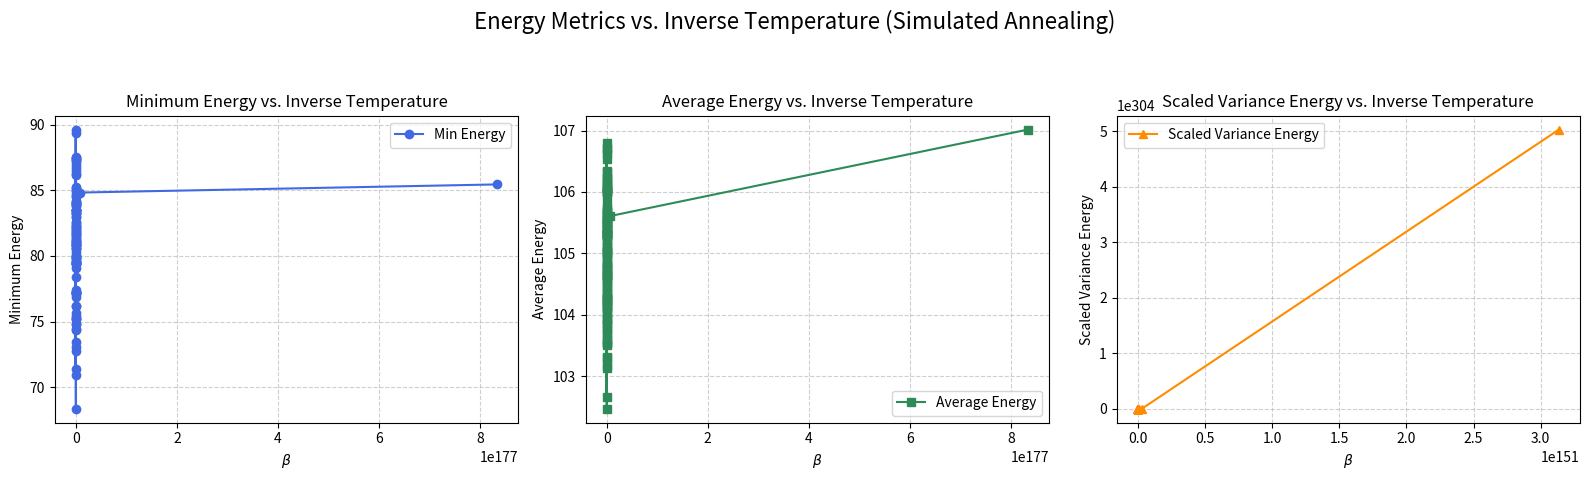

Python code for this plot:
import numpy as np
import matplotlib.pyplot as plt

def create_initial_city_positions(num_cities, box_size, seed):
    """
    Create initial city positions within a square box.
    """
    np.random.seed(seed)  # Set the random seed for reproducibility
    cities = np.random.rand(num_cities, 2) * box_size
    return cities , np.arange(num_cities)

def plot_cities(cities, box_size, radius_of_city):
    """
    Plot the cities on a 2D plane.
    """
    plt.figure(figsize=(8, 8))
    plt.xlim(0, box_size)
    plt.ylim(0, box_size)
    plt.scatter(cities[:, 0], cities[:, 1], s=radius_of_city*100, c='blue', alpha=0.5, label='Cities')
    plt.title('City Positions')
    plt.xlabel('X Position')
    plt.ylabel('Y Position')
    plt.grid()
    plt.legend()
    plt.show()
    print("Initial city positions created successfully.")
    print("Number of cities created:", len(cities))
    print("City positions:\n", cities)

def calculate_distance_of_Salesman(cities):
    """
    Calculate the distance between all orderd cities.
    """
    distance = cities[1:, :] - cities[:-1, :]
    loop_distance = cities[0, :] - cities[-1, :]
    distance = np.vstack((distance, loop_distance))
    # Calculate the total distance
    return np.sum(np.linalg.norm(distance, axis=1))

def reorder_citiy_configuratin(cities, order):
    """
    Reorder the cities based on the given order.
    """
    return cities[order]

def propose_new_city_configuration(order, num_cities):
    """
    Propose a new city configuration.
    """
    first_index = np.random.randint(1, num_cities - 2)
    second_index = np.random.randint(first_index + 1, num_cities - 1)
    new_order = order.copy()
    new_order[first_index], new_order[second_index] = new_order[second_index], new_order[first_index]
    print(f"Proposed new order: {new_order}")
    return new_order

def acceptance_probability(old_distance, new_distance, beta):
    """
    Calculate the acceptance probability for the new configuration.
    """
    if new_distance < old_distance:
        return 1.0
    else:
        return np.exp((old_distance - new_distance) * beta)

def try_update_order(cities, old_distance, order, beta):
    """
    Try to update the order of cities based on the Metropolis criterion.
    """

    new_order = propose_new_city_configuration(order, len(order))
    new_distance = calculate_distance_of_Salesman(cities[new_order])
    
    prob = acceptance_probability(old_distance, new_distance, beta)
    
    if np.random.rand() < prob:
        print("Accepted new configuration.")
        return new_order, new_distance
    else:
        print("Rejected new configuration.")
        return order, old_distance
    
def update_beta(beta, k, q):
    """
    Update the beta parameter based on the given k and q.
    """
    return beta * (k ** q)


def discuss_energies(energies_at_specific_beta, beta):
    """
    Discuss the energies at a specific beta value.
    """
    print(f"Energies at beta = {beta}:")
    energies = np.array(energies_at_specific_beta)
    length = len(energies)
    if length == 0:
        print("No energies recorded for this beta value.")
        return
    min_energy = np.min(energies)
    average_energy = np.mean(energies)
    variance_energy = np.var(energies)
    scaled_variance_energy = variance_energy * beta ** 2
    return  min_energy, average_energy, scaled_variance_energy
    




# Define parameters 
box_size = 10.0  # Size of the box
num_cities = 20  # Number of cities
radius_of_city = 1.0  # Radius of each city
seed = 42  # Random seed for reproducibility
beta_start = 1 # Inverse temperature parameter
beta_k = []
ks = np.arange(1, 110)  # Range of k values for beta update
q = 1.01
steps_per_temperature = num_cities ** 2
# Initialize the list to store energies for each beta value
Energies_list = {}

# Initialize lists to store energies at specific beta values
min_energies = []
average_energies = []
scaled_variance_energies = []



# Create initial city positions and order
cities, order = create_initial_city_positions(num_cities, box_size, seed=seed)
# Calculate the initial distance
old_disance = calculate_distance_of_Salesman(cities[order])

# Add First Beta to Beta_k list
beta_k.append(beta_start)
# Delete random seed to avoid confusion
np.random.seed()

# Start loop over cooling steps
for k in ks:
    if k == 1:
        beta_k.append(update_beta(beta_start, k, q))
    else:
        beta_k.append(update_beta(beta_k[-1], k, q))

    # Initialize the energies list for the current beta
    Energies_list[beta_k[-1]] = []
    Energies_list[beta_k[-1]].append(old_disance)
    print("Energy_list for beta =", Energies_list[beta_k[-1]])

    accepted_energies = 1

    # Loop over steps for the current beta
    for step in range(steps_per_temperature):
        # Try to update the order of cities
        order, current_distance = try_update_order(cities, old_disance, order, beta_k[-1])
              
        if Energies_list[beta_k[-1]][accepted_energies - 1] != current_distance:
            # Store the energy (distance) for the current beta
            Energies_list[beta_k[-1]].append(current_distance)

        print("Current Step:", step + 1, "/", steps_per_temperature)
    
    # Evaluation of Accepted Energies
    accepted_energies = len(Energies_list[beta_k[-1]])       
    print("Acceepted Energies:", accepted_energies)

    # Discuss energies at the current beta value
    min_energy, average_energy, scaled_variance_energy = discuss_energies(Energies_list[beta_k[-1]], beta_k[-1])
    min_energies.append(min_energy)
    average_energies.append(average_energy)
    scaled_variance_energies.append(scaled_variance_energy)


# Convert beta_k and energy lists to numpy arrays for consistent plotting
betas = np.array(beta_k[1:])  # Skip the first beta (beta_start)
min_energies = np.array(min_energies)
average_energies = np.array(average_energies)
scaled_variance_energies = np.array(scaled_variance_energies)

# Create a figure with 3 subplots
plt.figure(figsize=(16, 5))

# 1️⃣ Minimum Energy Plot
plt.subplot(1, 3, 1)
plt.plot(betas, min_energies, marker='o', linestyle='-', color='royalblue', label='Min Energy')
plt.xlabel(r'$\beta$')
plt.ylabel('Minimum Energy')
plt.title('Minimum Energy vs. Inverse Temperature')
plt.grid(True, linestyle='--', alpha=0.6)
plt.legend()

# 2️⃣ Average Energy Plot
plt.subplot(1, 3, 2)
plt.plot(betas, average_energies, marker='s', linestyle='-', color='seagreen', label='Average Energy')
plt.xlabel(r'$\beta$')
plt.ylabel('Average Energy')
plt.title('Average Energy vs. Inverse Temperature')
plt.grid(True, linestyle='--', alpha=0.6)
plt.legend()

# 3️⃣ Scaled Variance Plot
plt.subplot(1, 3, 3)
plt.plot(betas, scaled_variance_energies, marker='^', linestyle='-', color='darkorange', label='Scaled Variance Energy')
plt.xlabel(r'$\beta$')
plt.ylabel(r'Scaled Variance Energy')
plt.title(r'Scaled Variance Energy vs. Inverse Temperature')
plt.grid(True, linestyle='--', alpha=0.6)
plt.legend()

plt.suptitle('Energy Metrics vs. Inverse Temperature (Simulated Annealing)', fontsize=16)
plt.tight_layout(rect=[0, 0.03, 1, 0.95])
plt.show()



   






# Plotting the cities
#plot_cities(cities, box_size, radius_of_city)



